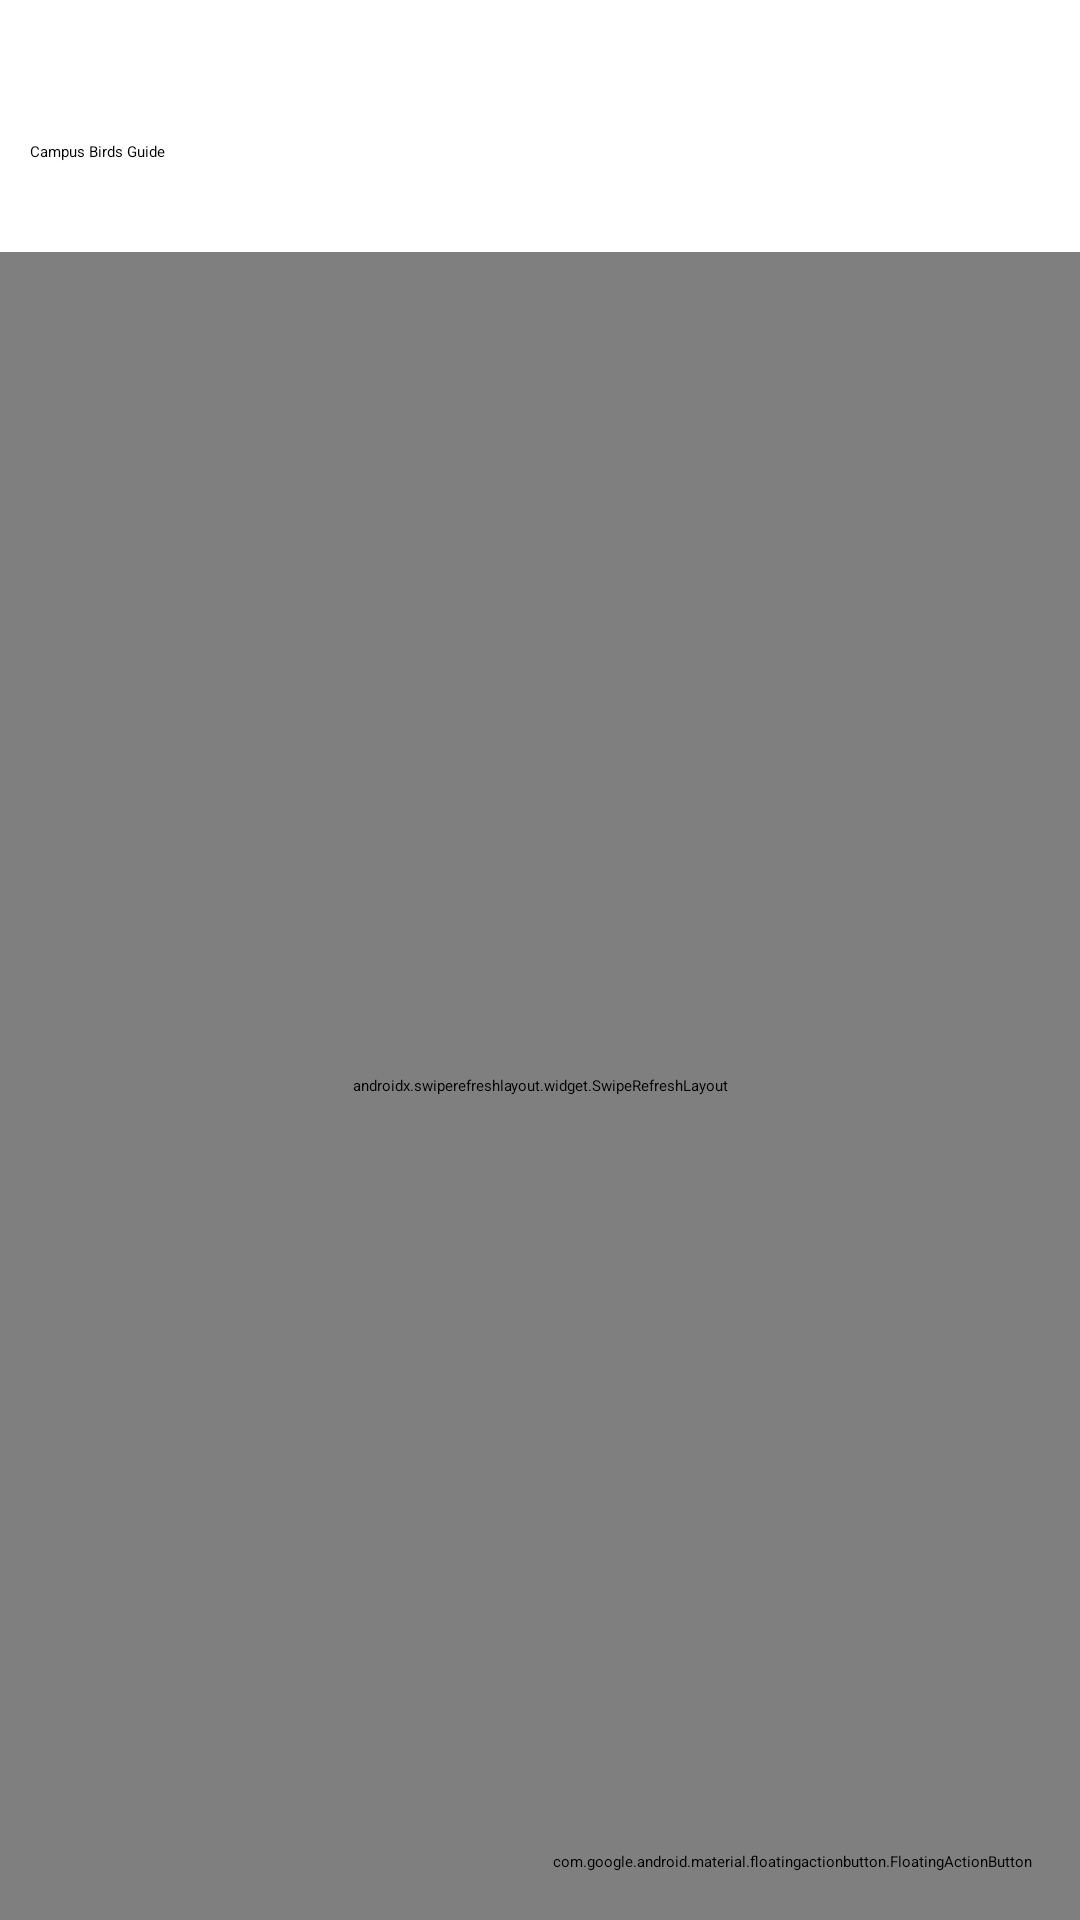

Layout XML and referenced resources for this Android screen:
<!-- AndroidManifest.xml: application theme Theme.FaunaFinder -->
<!-- res/layout/activity_main.xml -->
<?xml version="1.0" encoding="utf-8"?>
<androidx.constraintlayout.widget.ConstraintLayout xmlns:android="http://schemas.android.com/apk/res/android"
    xmlns:app="http://schemas.android.com/apk/res-auto"
    xmlns:tools="http://schemas.android.com/tools"
    android:id="@+id/main_activity"
    android:layout_width="match_parent"
    android:layout_height="match_parent"
    android:background="?attr/colorPrimaryVariant"
    tools:context=".MainActivity">

    <androidx.appcompat.widget.Toolbar
        android:id="@+id/toolbar"
        android:layout_width="match_parent"
        android:layout_height="?attr/actionBarSize"
        android:background="?attr/colorSecondary"
        android:theme="@style/ThemeOverlay.AppCompat.Dark.ActionBar"
        app:layout_constraintTop_toTopOf="parent"
        app:menu="@menu/toolbar_items">

        <TextView
            android:id="@+id/toolbar_title"
            style="@style/TextAppearance.AppCompat.Widget.ActionBar.Title"
            android:layout_width="wrap_content"
            android:layout_height="wrap_content"
            android:layout_gravity="center"
            android:text="@string/home_title"
            android:textColor="?attr/colorOnSecondary" />
    </androidx.appcompat.widget.Toolbar>

    <androidx.constraintlayout.widget.ConstraintLayout
        android:id="@+id/hero_section"
        android:layout_width="match_parent"
        android:layout_height="wrap_content"
        android:background="?attr/colorPrimary"
        android:elevation="10dp"
        app:layout_constraintTop_toBottomOf="@id/toolbar">

        <TextView
            android:id="@+id/hero_title"
            style="@style/TextAppearance.AppCompat.Title"
            android:layout_width="wrap_content"
            android:layout_height="wrap_content"
            android:layout_marginStart="10dp"
            android:paddingVertical="@dimen/item_vertical_spacing"
            android:text="@string/app_name"
            app:layout_constraintStart_toStartOf="parent"
            app:layout_constraintTop_toTopOf="parent" />

        <androidx.appcompat.widget.SearchView
            android:id="@+id/search"
            android:layout_width="match_parent"
            android:layout_height="wrap_content"
            android:layout_marginHorizontal="10dp"
            android:layout_marginBottom="@dimen/item_vertical_spacing"
            android:background="@drawable/search_bar_bg"
            app:layout_constraintBottom_toBottomOf="parent"
            app:layout_constraintTop_toBottomOf="@id/hero_title" />
    </androidx.constraintlayout.widget.ConstraintLayout>

    <androidx.swiperefreshlayout.widget.SwipeRefreshLayout
        android:id="@+id/swipe_refresh"
        android:layout_width="match_parent"
        android:layout_height="0dp"
        app:layout_constraintBottom_toBottomOf="parent"
        app:layout_constraintTop_toBottomOf="@id/hero_section">

        <androidx.recyclerview.widget.RecyclerView
            android:id="@+id/recycler_view"
            android:layout_width="match_parent"
            android:layout_height="0dp"
            android:paddingTop="@dimen/item_vertical_spacing"
            app:layout_constraintBottom_toBottomOf="parent"
            app:layout_constraintTop_toTopOf="parent" />
    </androidx.swiperefreshlayout.widget.SwipeRefreshLayout>

    <TextView
        android:id="@+id/select_location_tv"
        style="@style/TextAppearance.AppCompat.Headline"
        android:layout_width="match_parent"
        android:layout_height="wrap_content"
        android:gravity="center"
        android:text="@string/select_location"
        android:visibility="gone"
        app:layout_constraintBottom_toBottomOf="parent"
        app:layout_constraintLeft_toLeftOf="parent"
        app:layout_constraintRight_toRightOf="parent"
        app:layout_constraintTop_toBottomOf="@id/hero_section" />

    <TextView
        android:id="@+id/network_problem"
        style="@style/TextAppearance.AppCompat.Headline"
        android:layout_width="match_parent"
        android:layout_height="wrap_content"
        android:gravity="center"
        android:text="@string/network_problem"
        android:visibility="gone"
        app:layout_constraintBottom_toBottomOf="parent"
        app:layout_constraintLeft_toLeftOf="parent"
        app:layout_constraintRight_toRightOf="parent"
        app:layout_constraintTop_toBottomOf="@id/hero_section" />

    <com.google.android.material.floatingactionbutton.FloatingActionButton
        android:id="@+id/fab"
        android:layout_width="wrap_content"
        android:layout_height="wrap_content"
        android:layout_margin="16dp"
        android:backgroundTint="?attr/colorSecondary"
        android:contentDescription="@string/load_duck_content_description"
        android:src="@drawable/ic_baseline_add_24"
        app:layout_constraintBottom_toBottomOf="parent"
        app:layout_constraintRight_toRightOf="parent"
        app:tint="@color/white" />

</androidx.constraintlayout.widget.ConstraintLayout>
<!-- resources referenced by this layout -->
<resources>
  <color name="white">#FFFFFFFF</color>
  <dimen name="item_vertical_spacing">15dp</dimen>
  <!-- drawable search_bar_bg (drawable) -->
  <?xml version="1.0" encoding="utf-8"?>
  <shape xmlns:android="http://schemas.android.com/apk/res/android"
      android:shape="rectangle">
      <solid android:color="@color/white" />
      <corners android:radius="@dimen/searchbar_radius" />
      <stroke
          android:width="@dimen/searchbar_stroke"
          android:color="@color/sparkling_blue" />
  </shape>
  <string name="app_name">Campus Birds Guide</string>
  <string name="home_title">Home</string>
  <string name="load_duck_content_description">Load duck information from local storage</string>
  <string name="network_problem">Something went wrong reaching the server. Please try again.</string>
  <string name="select_location">Please select a University from the location menu</string>
  <style name="Theme.FaunaFinder" parent="Theme.MaterialComponents.DayNight.DarkActionBar">
          
          <item name="colorPrimary">@color/purple_200</item>
          <item name="colorPrimaryVariant">@color/purple_700</item>
          <item name="colorOnPrimary">@color/black</item>
          
          <item name="colorSecondary">@color/teal_200</item>
          <item name="colorSecondaryVariant">@color/teal_200</item>
          <item name="colorOnSecondary">@color/black</item>
          
          <item name="android:statusBarColor">?attr/colorPrimaryVariant</item>
          
      </style>
  <dimen name="searchbar_radius">25dp</dimen>
  <dimen name="searchbar_stroke">3dp</dimen>
  <color name="sparkling_blue">#1FC5BD</color>
  <color name="black">#FF000000</color>
  <!-- not gathered from this repository: default colours our renderer supplied (Android Studio template values) -->
  <color name="purple_200">#FFBB86FC</color>
  <color name="purple_700">#FF3700B3</color>
  <color name="teal_200">#FF03DAC5</color>
</resources>
